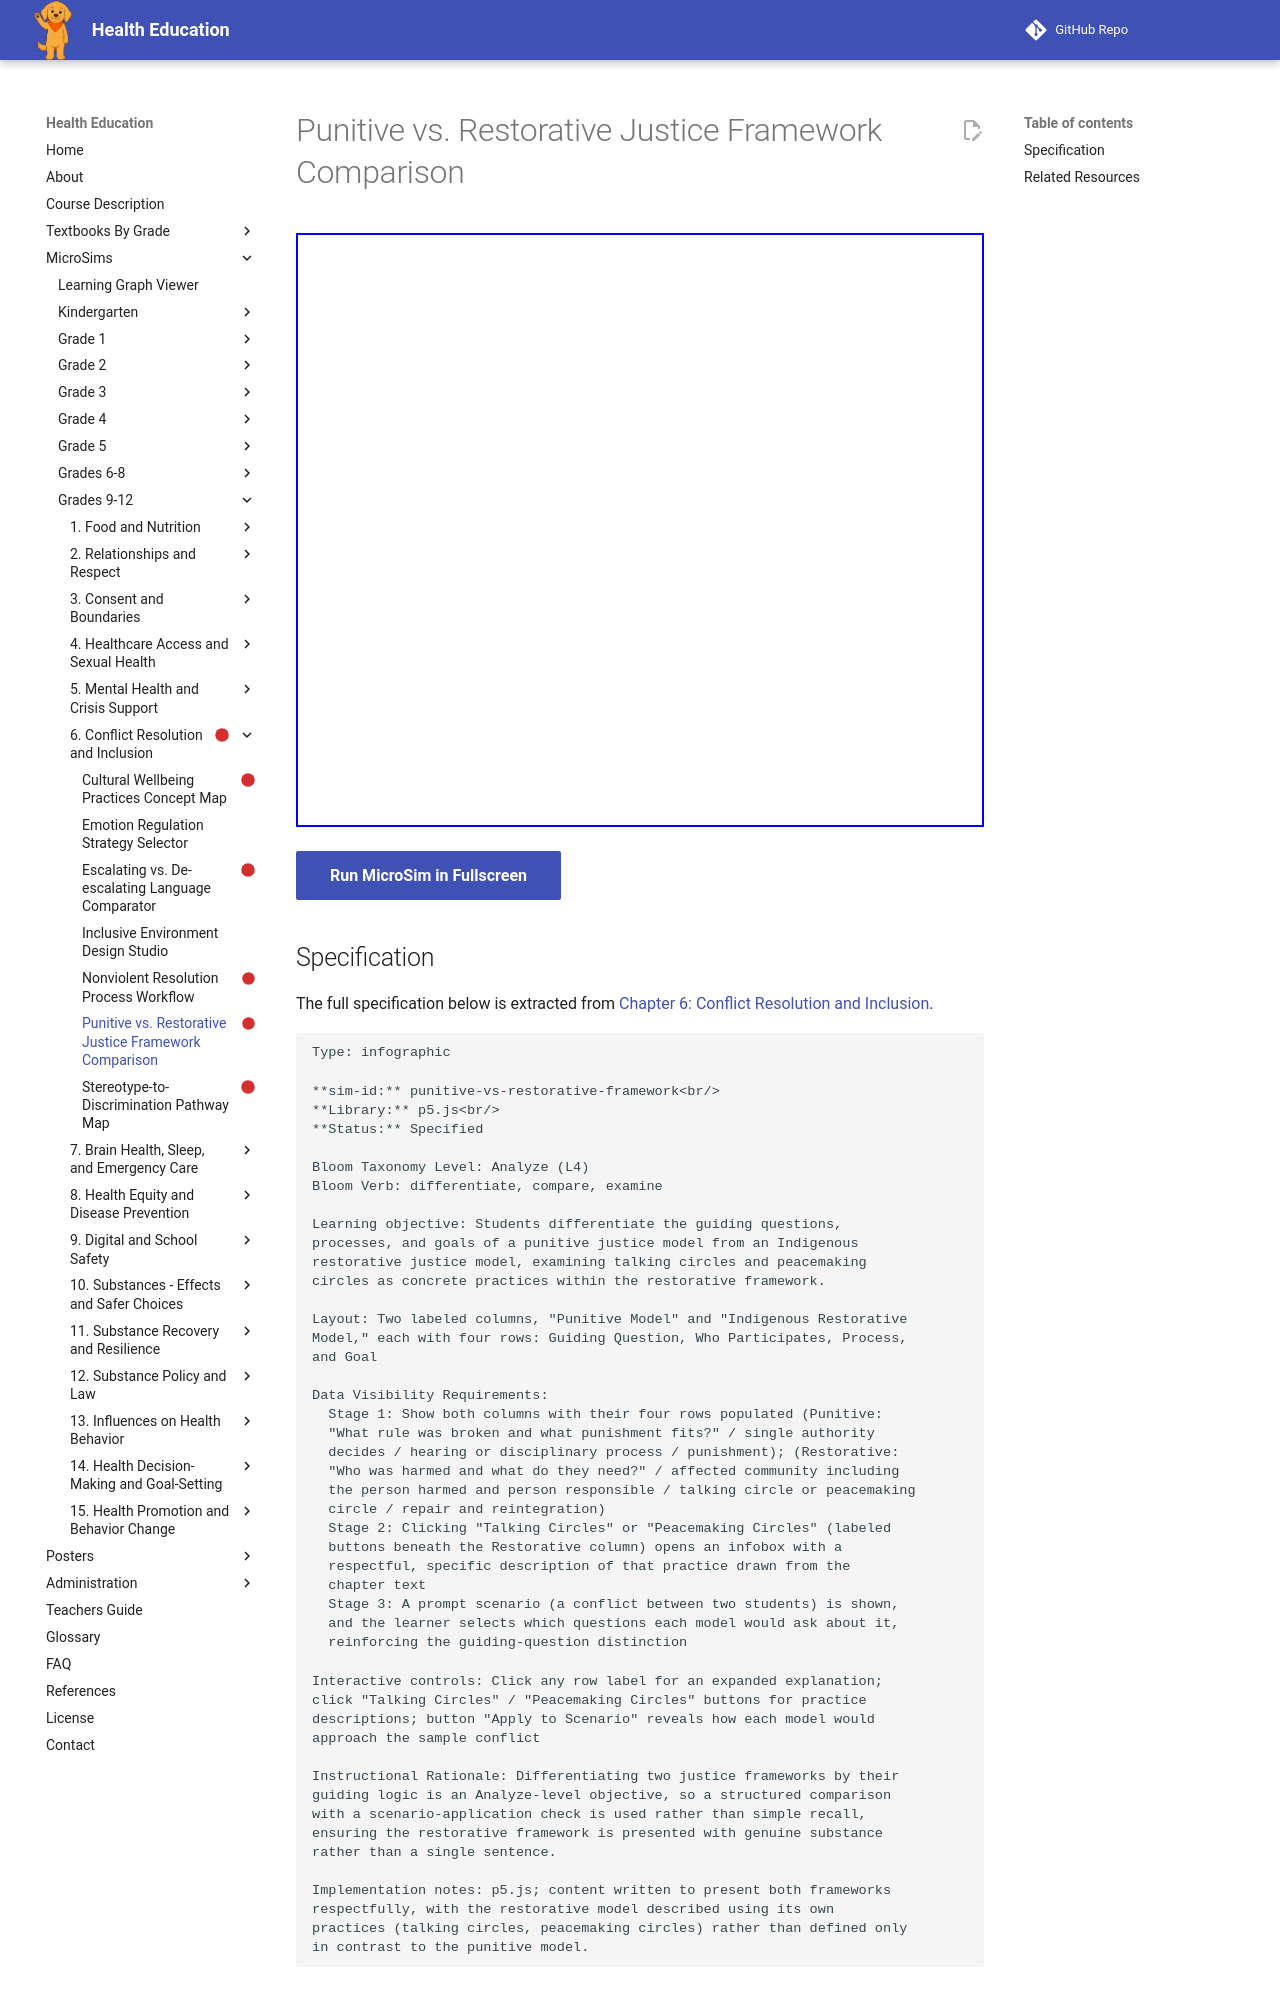

repository: dmccreary/health-education · page: sims/punitive-vs-restorative-framework/index.html · generator: mkdocs

---
title: Punitive vs. Restorative Justice Framework Comparison
description: Students differentiate the guiding questions,
status: scaffold
library: p5.js
bloom_level: Analyze (L4)
---

# Punitive vs. Restorative Justice Framework Comparison



<iframe src="main.html" width="100%" height="594px"></iframe>

[Run MicroSim in Fullscreen](main.html){ .md-button .md-button--primary }
